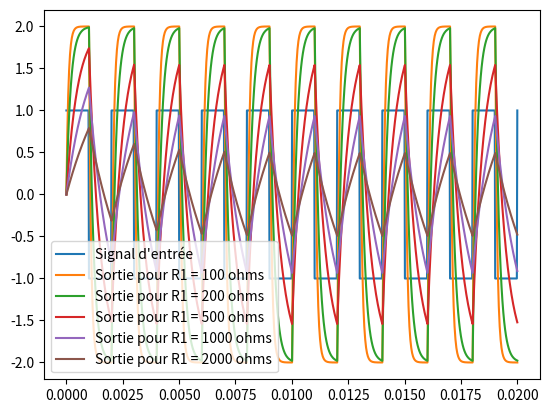

Here is the Python script that generated this plot:
import numpy as np
import matplotlib.pyplot as plt
from scipy.integrate import odeint

def Euler(phi, y0, T):
    n = len(T)
    Y = [0]*n
    Y[0] = y0
    for k in range (n -1) : 
        pas = T[k+1] - T[k]
        pente = phi (Y[k], T [k])
        Y [k+1] = Y[k] + pas*pente 
    return Y

# Question 1
def phi1(y, t):
    return y + t

def f(t):
    return 0.5*np.exp(t) - t - 1

# Question 02
# y0 = -0.5
# 
# for n in [3, 6, 10, 20, 40, 100, 1000]:
#     T = np.linspace(0, 3, n)
#     Y = Euler(phi1, y0, T)
#     plt.plot(T, Y, label = "Euler avec {} points".format(n))
# 
# n1 = 10000
# T1 = np.linspace(0, 3, n1)
# Y1 = f(T1)
# plt.plot(T1, Y1, linestyle = "dashed", label = "Solution exacte")
# 
# plt.legend()
# plt.show()


# Question 3

def creneau(t, T):
    x = t%T
    if x < T/2:
        return 1
    else:
        return -1
    
creneau1 = np.vectorize(creneau)
    
# Question 4

f = 500
per = 1/f
R2 = 1000
R3 = 1000
C = 1e-6

T = np.linspace(0, 0.02, 1000)
S = creneau1(T, per)
plt.plot(T, S, label = "Signal d'entrée")

res = [100, 200, 500, 1000, 2000]
for R1 in res:
    def phi4(y, t):
        return ((R2 + R3)/R2*creneau(t, per) - y)/(R1*C)
    Y = Euler(phi4, 0, T)
    plt.plot(T, Y, label = "Sortie pour R1 = {} ohms".format(R1))

plt.legend()
plt.show()

